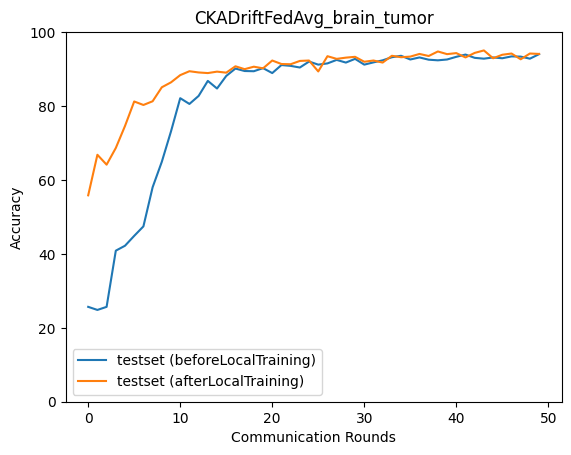

The file beside this chart, header and first rows:
epoch, accuracy_test_before, macro_f1_test_before, macro_precision_test_before, macro_recall_test_before, accuracy_test_after, macro_f1_test_after, macro_precision_test_after, macro_recall_test_after
0, 25.67, 10.21, 6.417, 25.0, 55.85, 55.42, 57.45, 56.02
1, 24.83, 9.946, 6.208, 25.0, 66.82, 66.45, 70.11, 67.01
2, 25.67, 10.21, 6.417, 25.0, 64.14, 64.31, 67.15, 64.43
3, 40.87, 27.18, 20.86, 40.57, 68.65, 68.56, 69.09, 68.94
4, 42.2, 28.36, 46.84, 41.88, 74.61, 74.61, 74.88, 74.77
5, 44.88, 32.8, 57.34, 44.64, 81.24, 81.38, 81.52, 81.36
6, 47.44, 40.36, 51, 47.49, 80.29, 80.43, 80.46, 80.41
7, 58.02, 52.33, 58.26, 58.14, 81.29, 81.48, 81.73, 81.41
8, 64.92, 61.54, 70.09, 65.06, 85.08, 85.26, 85.52, 85.19
9, 73.16, 71.58, 76.8, 73.42, 86.41, 86.45, 86.44, 86.59
10, 82.13, 81.98, 83.46, 82.28, 88.36, 88.44, 88.45, 88.49
11, 80.57, 79.82, 83.25, 80.83, 89.42, 89.51, 89.66, 89.51
12, 82.74, 82.25, 84.86, 83.01, 89.09, 89.17, 89.18, 89.2
13, 86.8, 86.75, 87.38, 86.98, 88.92, 89.02, 89.11, 89.01
14, 84.74, 84.51, 86.03, 84.96, 89.31, 89.4, 89.59, 89.43
15, 88.14, 88.17, 88.7, 88.31, 89.03, 89.06, 89.07, 89.14
16, 90.14, 90.17, 90.45, 90.3, 90.76, 90.84, 90.93, 90.86
17, 89.48, 89.47, 89.94, 89.63, 89.98, 90.05, 90.03, 90.09
18, 89.42, 89.44, 89.91, 89.57, 90.65, 90.7, 90.67, 90.78
19, 90.26, 90.27, 90.56, 90.41, 90.2, 90.24, 90.36, 90.31
20, 88.92, 88.83, 89.57, 89.13, 92.32, 92.35, 92.41, 92.43
21, 91.09, 91.11, 91.4, 91.25, 91.37, 91.46, 91.5, 91.45
22, 90.87, 90.85, 91.18, 91.04, 91.31, 91.36, 91.38, 91.42
23, 90.42, 90.42, 90.81, 90.59, 92.2, 92.24, 92.24, 92.34
24, 92.04, 92.08, 92.22, 92.17, 92.32, 92.39, 92.41, 92.42
25, 91.2, 91.22, 91.5, 91.36, 89.37, 89.39, 89.38, 89.52
26, 91.54, 91.53, 91.83, 91.7, 93.49, 93.52, 93.49, 93.58
27, 92.48, 92.5, 92.66, 92.63, 92.76, 92.79, 92.86, 92.91
28, 91.76, 91.77, 91.98, 91.93, 93.1, 93.17, 93.16, 93.18
29, 92.76, 92.81, 92.88, 92.89, 93.32, 93.35, 93.37, 93.43
30, 91.2, 91.18, 91.6, 91.38, 91.98, 92.05, 92.09, 92.13
31, 91.82, 91.82, 92.06, 91.98, 92.32, 92.34, 92.34, 92.44
32, 92.37, 92.41, 92.55, 92.5, 91.76, 91.81, 91.78, 91.9
33, 93.21, 93.25, 93.33, 93.32, 93.6, 93.63, 93.61, 93.69
34, 93.6, 93.64, 93.69, 93.71, 93.21, 93.26, 93.29, 93.29
35, 92.59, 92.63, 92.84, 92.73, 93.37, 93.43, 93.4, 93.49
36, 93.15, 93.2, 93.3, 93.27, 94.1, 94.15, 94.17, 94.19
37, 92.54, 92.57, 92.69, 92.68, 93.54, 93.59, 93.6, 93.62
38, 92.37, 92.41, 92.53, 92.51, 94.77, 94.82, 94.82, 94.84
39, 92.59, 92.63, 92.7, 92.73, 94.04, 94.08, 94.07, 94.13
40, 93.32, 93.37, 93.45, 93.44, 94.32, 94.37, 94.35, 94.4
41, 93.93, 93.98, 93.98, 94.04, 93.15, 93.18, 93.15, 93.26
42, 93.04, 93.07, 93.16, 93.17, 94.38, 94.43, 94.42, 94.46
43, 92.82, 92.86, 92.93, 92.96, 95.04, 95.09, 95.08, 95.12
44, 93.15, 93.19, 93.25, 93.28, 92.93, 92.96, 93, 93.05
45, 92.93, 92.96, 93.01, 93.06, 93.88, 93.92, 93.91, 93.98
46, 93.43, 93.48, 93.53, 93.54, 94.21, 94.28, 94.3, 94.28
47, 93.37, 93.41, 93.5, 93.49, 92.65, 92.7, 92.72, 92.75
48, 92.82, 92.86, 92.95, 92.94, 94.21, 94.28, 94.29, 94.3
49, 94.04, 94.11, 94.13, 94.14, 94.1, 94.15, 94.16, 94.16
